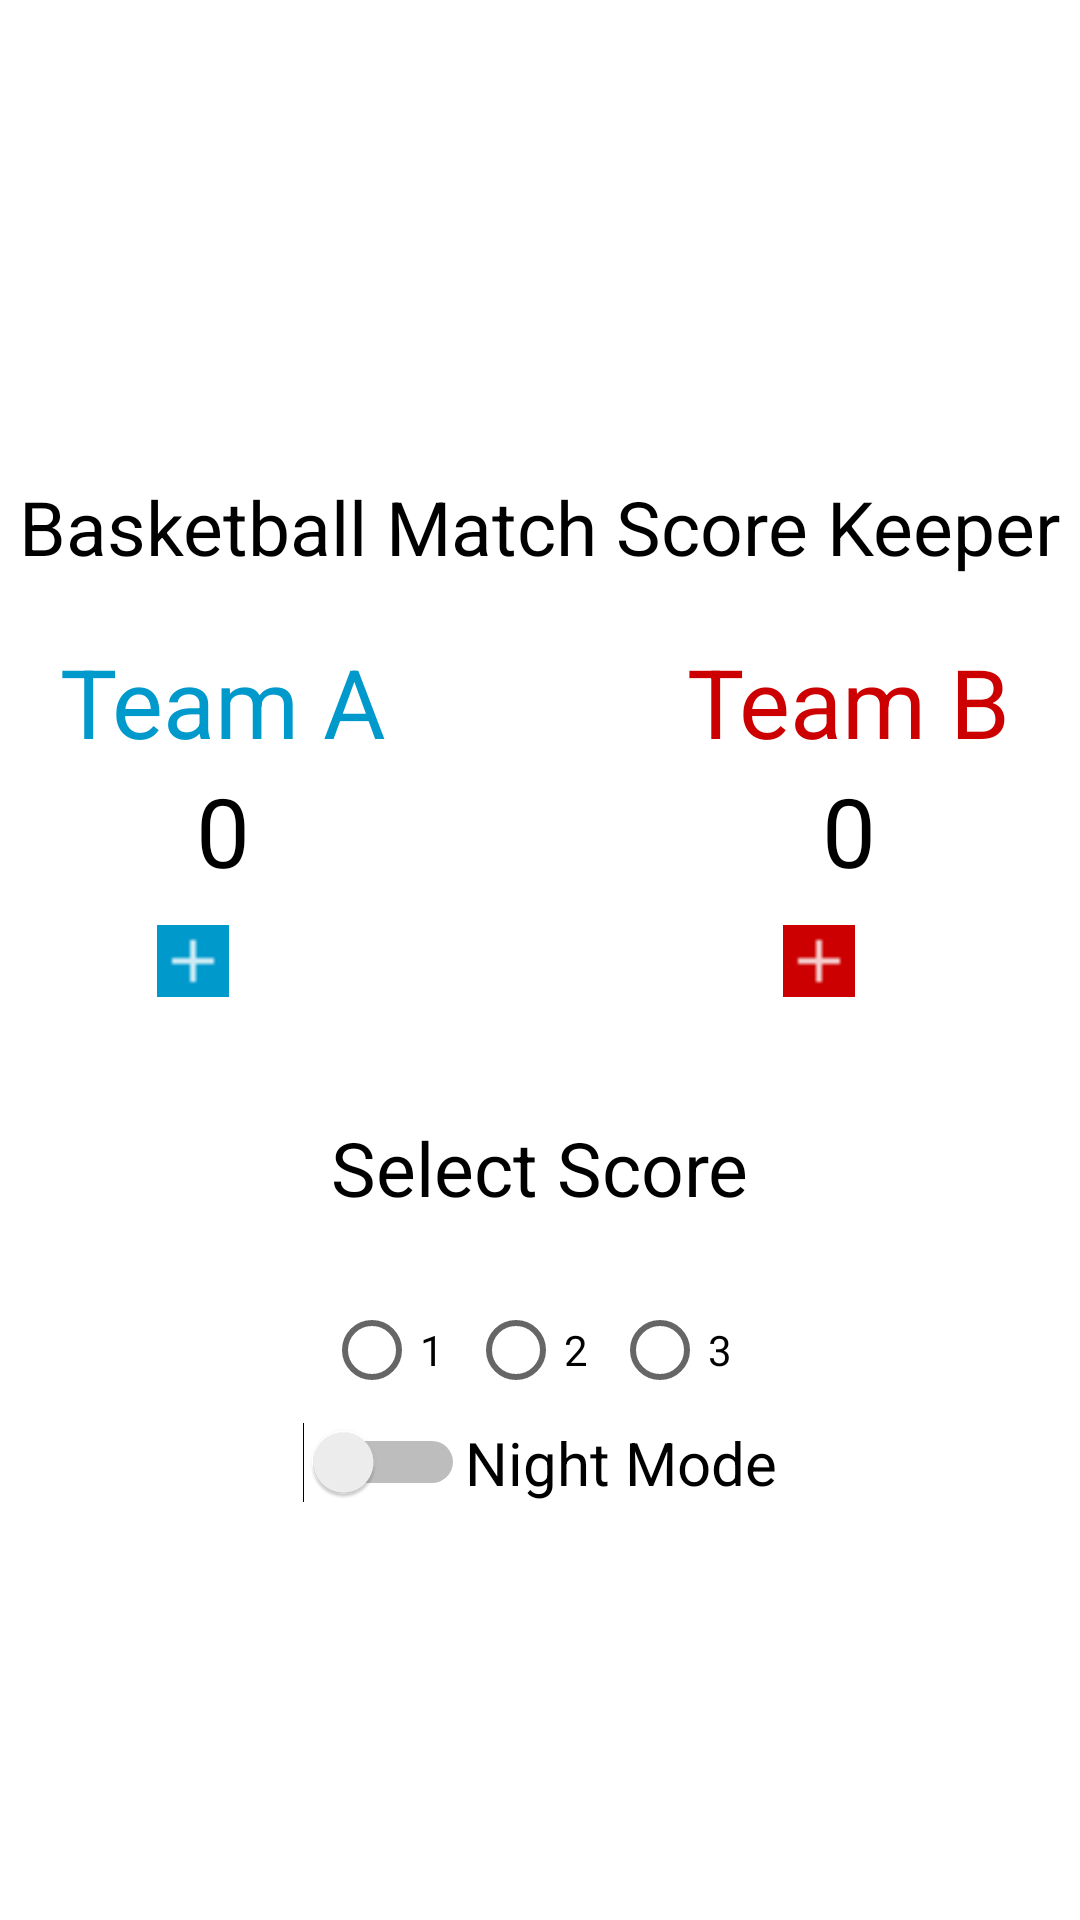

Here is an Android app screen rendered from its layout file. Give the layout XML and the strings, colors and styles it references.
<!-- AndroidManifest.xml: application theme Theme.JAV1001ScoreKeeper -->
<!-- res/layout/activity_main.xml -->
<?xml version="1.0" encoding="utf-8"?>
<LinearLayout xmlns:android="http://schemas.android.com/apk/res/android"
    xmlns:app="http://schemas.android.com/apk/res-auto"
    xmlns:tools="http://schemas.android.com/tools"
    android:layout_width="match_parent"
    android:layout_height="match_parent"
    android:orientation="vertical"
    android:gravity="center"
    style="@style/SCREEN"
    tools:context=".MainActivity">
    <TextView
        android:layout_width="wrap_content"
        android:layout_height="wrap_content"
        android:text="@string/basketball_score_keeper"
        style="@style/TEXT"
        android:textSize="25sp"
        android:layout_marginTop="20dp"/>

    <LinearLayout
        android:layout_width="match_parent"
        android:orientation="horizontal"
        android:padding="20dp"
        android:layout_height="wrap_content">
        <LinearLayout
            android:layout_width="wrap_content"
            android:orientation="vertical"
            android:gravity="center"
            android:layout_marginEnd="100dp"
            android:layout_height="wrap_content">
            <TextView
                android:layout_width="wrap_content"
                android:layout_height="wrap_content"
                android:text="@string/teamA"
                android:textColor="@color/teamAColor"
                android:textSize="32sp"
                app:layout_constraintBottom_toBottomOf="parent"
                app:layout_constraintEnd_toEndOf="parent"
                app:layout_constraintStart_toStartOf="parent"
                app:layout_constraintTop_toTopOf="parent" />
            <TextView
                android:id="@+id/teamAScore"
                android:layout_width="wrap_content"
                android:layout_height="wrap_content"
                android:text="@string/teams_default_score"
                style="@style/TEXT"
                android:textSize="32sp"
                app:layout_constraintBottom_toBottomOf="parent"
                app:layout_constraintEnd_toEndOf="parent"
                app:layout_constraintStart_toStartOf="parent"
                app:layout_constraintTop_toTopOf="parent" />
            <LinearLayout
                android:layout_width="wrap_content"
                android:orientation="horizontal"
                android:layout_marginTop="10dp"
                android:layout_height="wrap_content">
                <ImageButton
                    android:id="@+id/teamAIncrease"
                    android:layout_width="wrap_content"
                    android:layout_height="wrap_content"
                    app:tint="@color/white"
                    android:layout_marginEnd="20dp"
                    android:background="@color/teamAColor"
                    android:src="@drawable/ic_action_name"/>
                <ImageButton
                    android:id="@+id/teamADecrease"
                    android:layout_width="wrap_content"
                    android:layout_height="wrap_content"
                    app:tint="@color/white"
                    android:background="@color/teamAColor"
                    android:src="@drawable/ic_remove"/>
            </LinearLayout>

        </LinearLayout>

        <LinearLayout
            android:layout_width="wrap_content"
            android:orientation="vertical"
            android:gravity="center"
            android:layout_height="wrap_content">

            <TextView
                android:layout_width="wrap_content"
                android:layout_height="wrap_content"
                android:text="@string/teamB"
                android:textColor="@color/teamBColor"
                android:textSize="32sp"
                app:layout_constraintBottom_toBottomOf="parent"
                app:layout_constraintEnd_toEndOf="parent"
                app:layout_constraintStart_toStartOf="parent"
                app:layout_constraintTop_toTopOf="parent" />
            <TextView
                android:id="@+id/teamBScore"
                android:layout_width="wrap_content"
                android:layout_height="wrap_content"
                android:text="@string/teams_default_score"
                style="@style/TEXT"
                android:textSize="32sp"
                app:layout_constraintBottom_toBottomOf="parent"
                app:layout_constraintEnd_toEndOf="parent"
                app:layout_constraintStart_toStartOf="parent"
                app:layout_constraintTop_toTopOf="parent" />
            <LinearLayout
                android:layout_width="wrap_content"
                android:orientation="horizontal"
                android:layout_marginTop="10dp"
                android:layout_height="wrap_content">
                <ImageButton
                    android:id="@+id/teamBIncrease"
                    android:layout_width="wrap_content"
                    android:layout_height="wrap_content"
                    app:tint="@color/white"
                    android:layout_marginEnd="20dp"
                    android:background="@color/teamBColor"
                    android:src="@drawable/ic_action_name"/>
                <ImageButton
                    android:id="@+id/teamBDecrease"
                    android:layout_width="wrap_content"
                    android:layout_height="wrap_content"
                    app:tint="@color/white"
                    android:background="@color/teamBColor"
                    android:src="@drawable/ic_remove"/>
            </LinearLayout>
        </LinearLayout>


    </LinearLayout>
    <TextView
        android:layout_width="wrap_content"
        android:layout_height="wrap_content"
        android:text="@string/select_score"
        style="@style/TEXT"
        android:textSize="25sp"
        android:layout_marginTop="20dp"/>
    <RadioGroup
        android:layout_width="match_parent"
        android:layout_height="wrap_content"
        android:gravity="center"
        android:layout_marginTop="20dp"
        android:orientation="horizontal">
        <RadioButton android:id="@+id/one"
            android:layout_width="wrap_content"
            android:layout_height="wrap_content"
            android:text="@string/score_one"
            style="@style/TEXT"
            android:onClick="onRadioButtonClicked"/>
        <RadioButton android:id="@+id/two"
            android:layout_width="wrap_content"
            android:layout_height="wrap_content"
            android:text="@string/score_two"
            style="@style/TEXT"
            android:onClick="onRadioButtonClicked"/>
        <RadioButton android:id="@+id/three"
            android:layout_width="wrap_content"
            android:layout_height="wrap_content"
            android:text="@string/score_three"
            style="@style/TEXT"
            android:onClick="onRadioButtonClicked"/>
    </RadioGroup>
    <LinearLayout
        android:layout_width="match_parent"
        android:orientation="horizontal"
        android:gravity="center"
        android:layout_height="wrap_content">
        <Switch
            android:id="@+id/change_mode"
            android:layout_width="wrap_content"
            android:layout_height="wrap_content"
            tools:ignore="UseSwitchCompatOrMaterialXml" />
        <TextView
            android:layout_width="wrap_content"
            android:layout_height="wrap_content"
            android:text="@string/night_mode"
            style="@style/TEXT"
            android:textSize="20sp"
            app:layout_constraintBottom_toBottomOf="parent"
            app:layout_constraintEnd_toEndOf="parent"
            app:layout_constraintStart_toStartOf="parent"
            app:layout_constraintTop_toTopOf="parent" />


    </LinearLayout>




</LinearLayout>
<!-- resources referenced by this layout -->
<resources>
  <color name="teamAColor">#ff0099cc</color>
  <color name="teamBColor">#ffcc0000</color>
  <color name="white">#FFFFFFFF</color>
  <!-- drawable ic_action_name: png bitmap (drawable-hdpi, 197 bytes) -->
  <string name="basketball_score_keeper">Basketball Match Score Keeper</string>
  <string name="night_mode">Night Mode</string>
  <string name="score_one">1</string>
  <string name="score_three">3</string>
  <string name="score_two">2</string>
  <string name="select_score">Select Score</string>
  <string name="teamA">Team A</string>
  <string name="teamB">Team B</string>
  <string name="teams_default_score">0</string>
  <style name="SCREEN">
          <item name="android:background">#FFF</item>
      </style>
  <style name="TEXT">
          <item name="android:textColor">#000</item>
      </style>
  <style name="Theme.JAV1001ScoreKeeper" parent="Theme.MaterialComponents.DayNight.DarkActionBar">
          
          <item name="colorPrimary">@color/purple_500</item>
          <item name="colorPrimaryVariant">@color/purple_700</item>
          <item name="colorOnPrimary">@color/white</item>
          
          <item name="colorSecondary">@color/teal_200</item>
          <item name="colorSecondaryVariant">@color/teal_700</item>
          <item name="colorOnSecondary">@color/black</item>
          
          <item name="android:statusBarColor">?attr/colorPrimaryVariant</item>
          
      </style>
  <color name="purple_500">#FF6200EE</color>
  <color name="purple_700">#FF3700B3</color>
  <color name="teal_200">#FF03DAC5</color>
  <color name="teal_700">#FF018786</color>
  <color name="black">#FF000000</color>
</resources>
